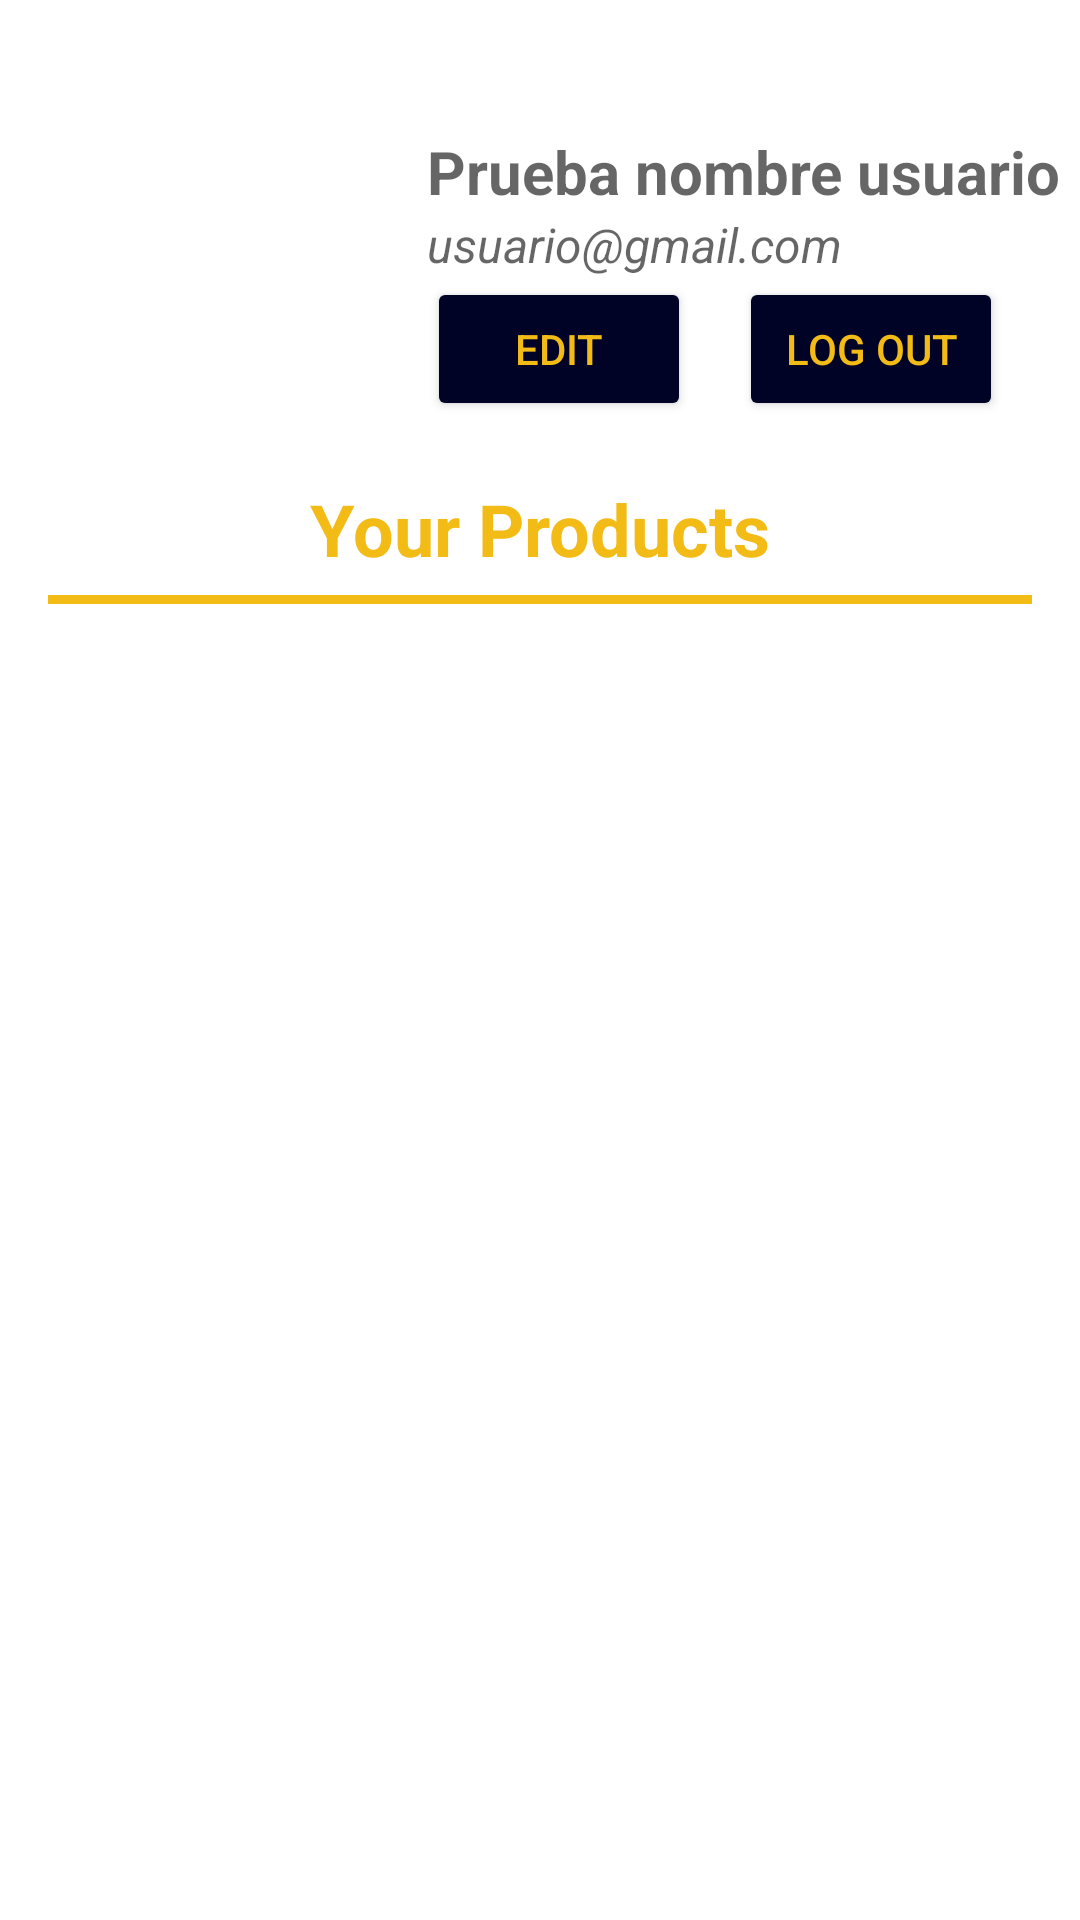

This screen was rendered from an Android layout file. Write that file and the resources it references.
<!-- AndroidManifest.xml: application theme Theme.Elec_Trade.NoActionBar -->
<!-- res/layout/fragment_profile_fragment.xml -->
<?xml version="1.0" encoding="utf-8"?>
<FrameLayout xmlns:android="http://schemas.android.com/apk/res/android"
    xmlns:app="http://schemas.android.com/apk/res-auto"
    xmlns:tools="http://schemas.android.com/tools"
    android:layout_width="match_parent"
    android:layout_height="match_parent"
    tools:context="com.acm.elec_trade.Fragments.Profile_fragment">

    
    <androidx.constraintlayout.widget.ConstraintLayout
        android:layout_width="match_parent"
        android:layout_height="match_parent">

        <LinearLayout
            android:id="@+id/datos"
            android:layout_width="0dp"
            android:layout_height="wrap_content"
            app:layout_constraintEnd_toEndOf="parent"
            android:layout_marginTop="32dp"
            app:layout_constraintStart_toStartOf="parent"
            app:layout_constraintTop_toTopOf="parent"
            android:gravity="center">

            <ImageView
                android:id="@+id/profilePic"
                android:layout_width="120dp"
                android:layout_height="120dp" />

            <LinearLayout
                android:layout_width="wrap_content"
                android:layout_height="wrap_content"
                android:orientation="vertical">

                <TextView
                    android:id="@+id/profileName"
                    android:layout_width="wrap_content"
                    android:layout_height="wrap_content"
                    android:layout_marginLeft="16dp"
                    android:hint="Prueba nombre usuario"
                    android:textSize="20dp"
                    android:textStyle="bold"
                    android:textColor="@color/black"/>

                <TextView
                    android:id="@+id/profileEmail"
                    android:layout_width="wrap_content"
                    android:layout_height="wrap_content"
                    android:layout_marginLeft="16dp"
                    android:hint="usuario@gmail.com"
                    android:textSize="16dp"
                    android:textStyle="italic"
                    android:textColor="@color/black"/>

                <LinearLayout
                    android:layout_width="wrap_content"
                    android:layout_height="wrap_content">

                    <Button
                        android:id="@+id/editData"
                        android:layout_width="wrap_content"
                        android:layout_height="wrap_content"
                        android:text="@string/edit"
                        android:layout_marginLeft="16dp"
                        style="@style/boton_oscuro"/>

                    <Button
                        android:id="@+id/logout"
                        android:layout_width="wrap_content"
                        android:layout_height="wrap_content"
                        android:text="@string/logOut"
                        android:layout_marginLeft="16dp"
                        style="@style/boton_oscuro"/>

                </LinearLayout>

            </LinearLayout>

        </LinearLayout>

        <TextView
            android:id="@+id/texttext"
            android:layout_width="wrap_content"
            android:layout_height="wrap_content"
            app:layout_constraintEnd_toEndOf="parent"
            app:layout_constraintStart_toStartOf="parent"
            app:layout_constraintTop_toBottomOf="@id/datos"
            android:text="@string/yourProduct"
            android:textSize="24dp"
            android:textStyle="bold"
            android:textColor="@color/Goldfinger"
            android:layout_marginTop="8dp"/>

        <TextView
            android:id="@+id/separador"
            android:layout_width="0dp"
            android:layout_height="3dp"
            app:layout_constraintEnd_toEndOf="parent"
            app:layout_constraintStart_toStartOf="parent"
            app:layout_constraintTop_toBottomOf="@id/texttext"
            android:background="@color/Goldfinger"
            android:layout_marginTop="6dp"
            android:layout_marginRight="16dp"
            android:layout_marginLeft="16dp"/>

        <androidx.recyclerview.widget.RecyclerView
            android:id="@+id/reciclerProfile"
            android:layout_width="0dp"
            android:layout_height="0dp"
            app:layout_constraintBottom_toBottomOf="parent"
            app:layout_constraintEnd_toEndOf="parent"
            app:layout_constraintStart_toStartOf="parent"
            app:layout_constraintTop_toBottomOf="@+id/separador"
            android:layout_marginTop="8dp" />

    </androidx.constraintlayout.widget.ConstraintLayout>

</FrameLayout>
<!-- resources referenced by this layout -->
<resources>
  <color name="Goldfinger">#F2BB16</color>
  <color name="black">#FF000000</color>
  <string name="edit">Edit</string>
  <string name="logOut">Log Out</string>
  <string name="yourProduct">Your Products</string>
  <style name="boton_oscuro">
          <item name="backgroundTint">@color/Hadopelagic_Water</item>
          <item name="android:textColor">@color/Goldfinger</item>
      </style>
  <style name="Theme.Elec_Trade.NoActionBar" parent="Theme.MaterialComponents.DayNight.NoActionBar">
          
          <item name="colorPrimary">@color/Hadopelagic_Water</item>
          <item name="colorPrimaryVariant">@color/Stellar_Explorer</item>
          <item name="colorOnPrimary">@color/white</item>
          
          <item name="colorSecondary">@color/Squash</item>
          <item name="colorSecondaryVariant">@color/Goldfinger</item>
          <item name="colorOnSecondary">@color/black</item>
          
          <item name="android:statusBarColor">?attr/colorPrimary</item>
          
      </style>
  <color name="Hadopelagic_Water">#010326</color>
  <color name="Stellar_Explorer">#071A26</color>
  <color name="white">#FFFFFFFF</color>
  <color name="Squash">#F2A71B</color>
</resources>
